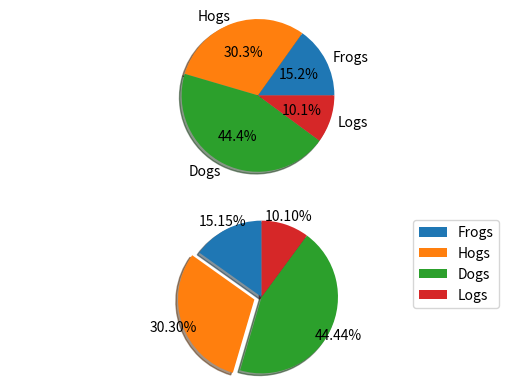

Reproduce this figure in Python.
import matplotlib.pyplot as plt
 
labels = 'Frogs', 'Hogs', 'Dogs', 'Logs'
sizes = [15, 30, 44, 10]
explode = (0, 0.1, 0, 0)  # only "explode" the 2nd slice (i.e. 'Hogs')
 
fig1, (ax1, ax2) = plt.subplots(2)
ax1.pie(sizes, labels=labels, autopct='%1.1f%%', shadow=True)
ax1.axis('equal')
ax2.pie(sizes, autopct='%1.2f%%', shadow=True, startangle=90, explode=explode,
    pctdistance=1.12)
ax2.axis('equal')
ax2.legend(labels=labels, loc='upper right')
 
plt.show()